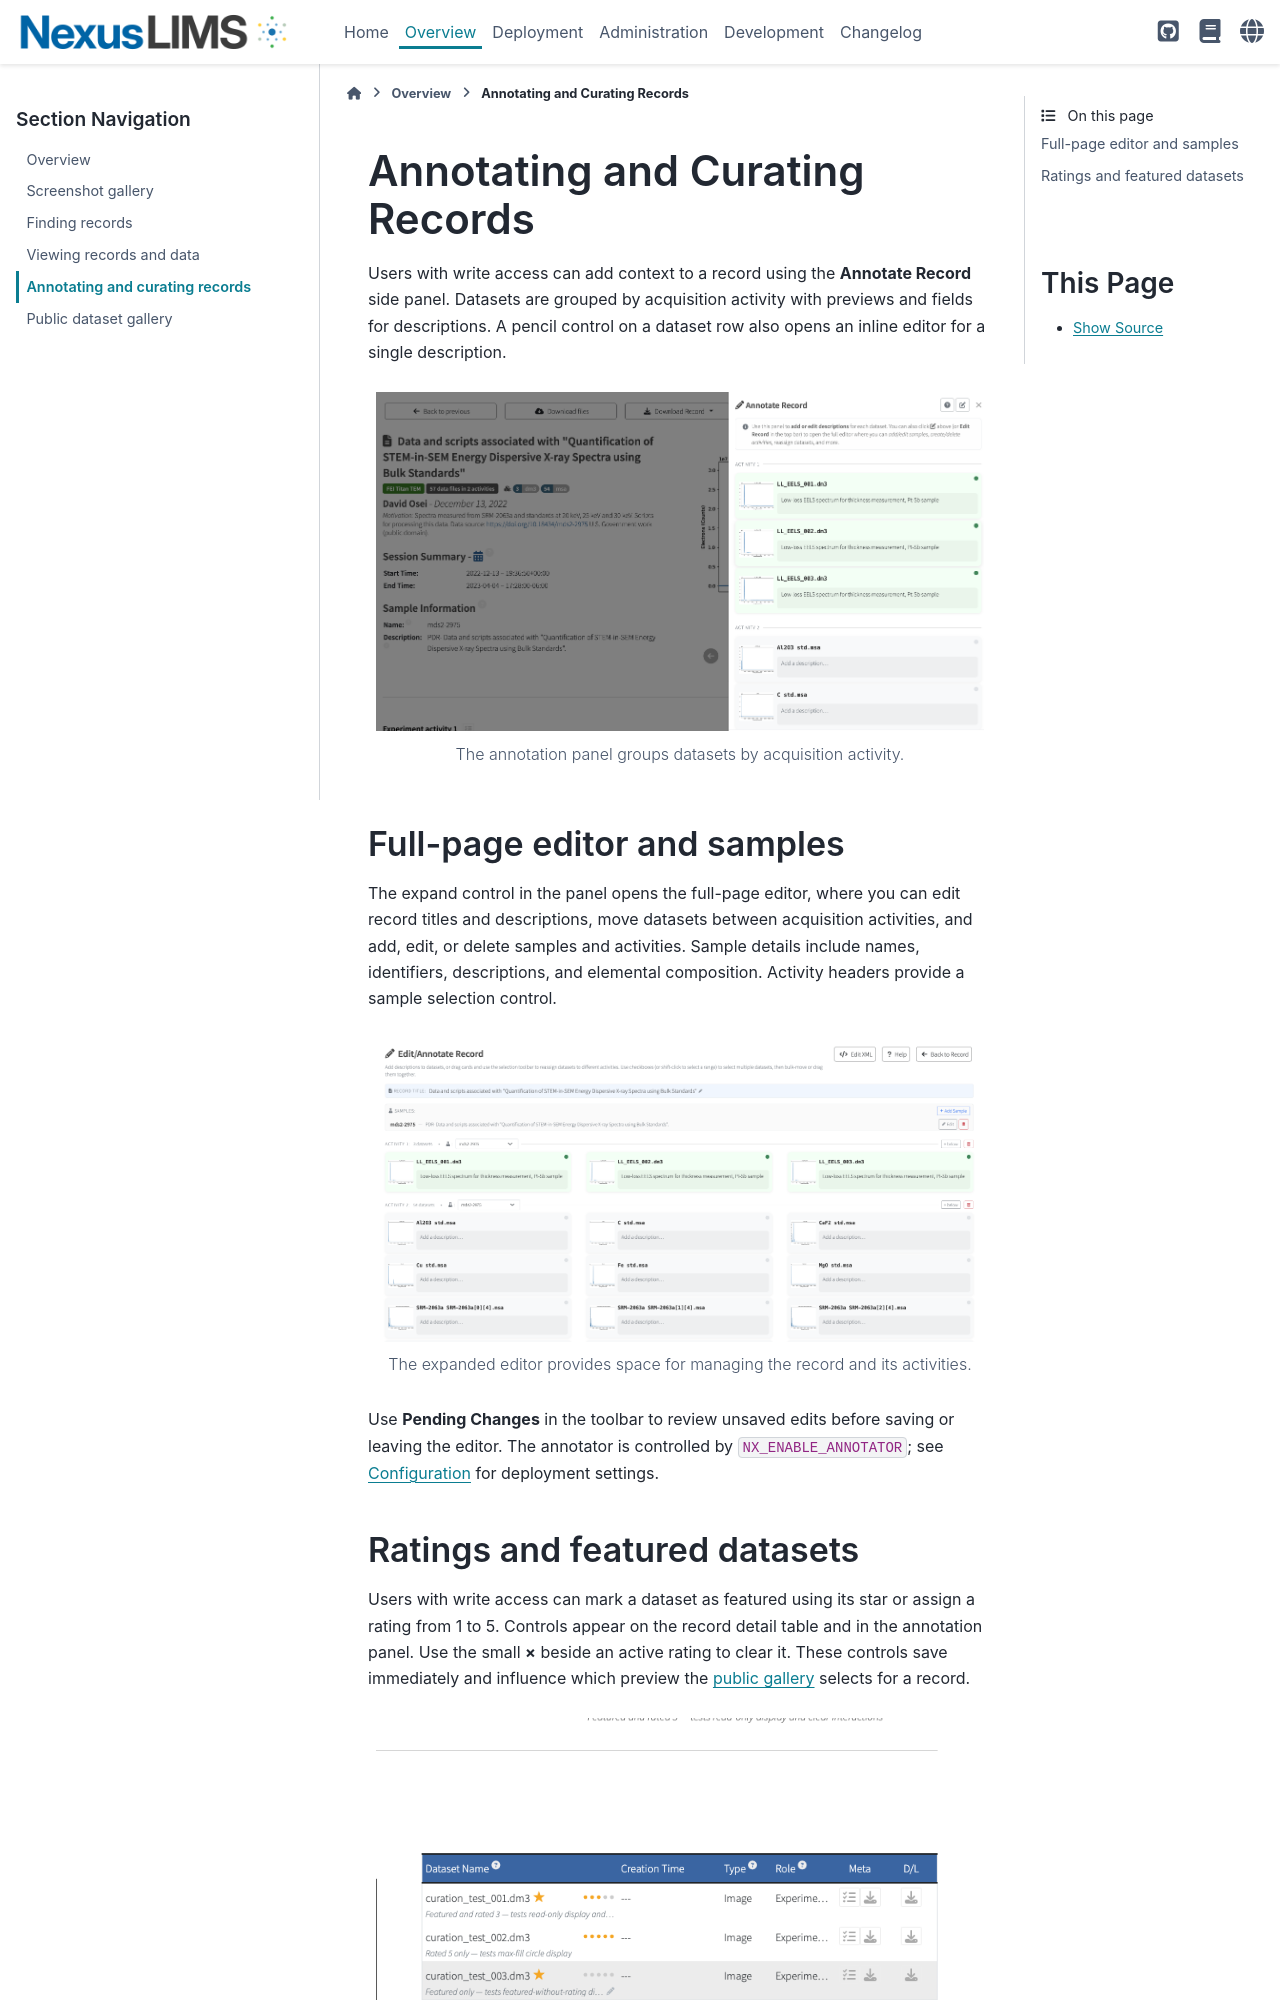

repository: datasophos/NexusLIMS-CDCS · page: latest/frontend_guide/record-curation.html · generator: sphinx

# Annotating and Curating Records

Users with write access can add context to a record using the **Annotate Record**
side panel. Datasets are grouped by acquisition activity with previews and fields
for descriptions. A pencil control on a dataset row also opens an inline editor
for a single description.

```{figure} ../images/cdcs/10_annotate_side_panel.png
:alt: Record annotation side panel
:width: 100%

The annotation panel groups datasets by acquisition activity.
```

## Full-page editor and samples

The expand control in the panel opens the full-page editor, where you can edit
record titles and descriptions, move datasets between acquisition activities,
and add, edit, or delete samples and activities. Sample details include names,
identifiers, descriptions, and elemental composition. Activity headers provide a
sample selection control.

```{figure} ../images/cdcs/12_annotate_full_page.png
:alt: Full-page record editor
:width: 100%

The expanded editor provides space for managing the record and its activities.
```

Use **Pending Changes** in the toolbar to review unsaved edits before saving or
leaving the editor. The annotator is controlled by `NX_ENABLE_ANNOTATOR`; see
{doc}`configuration` for deployment settings.
